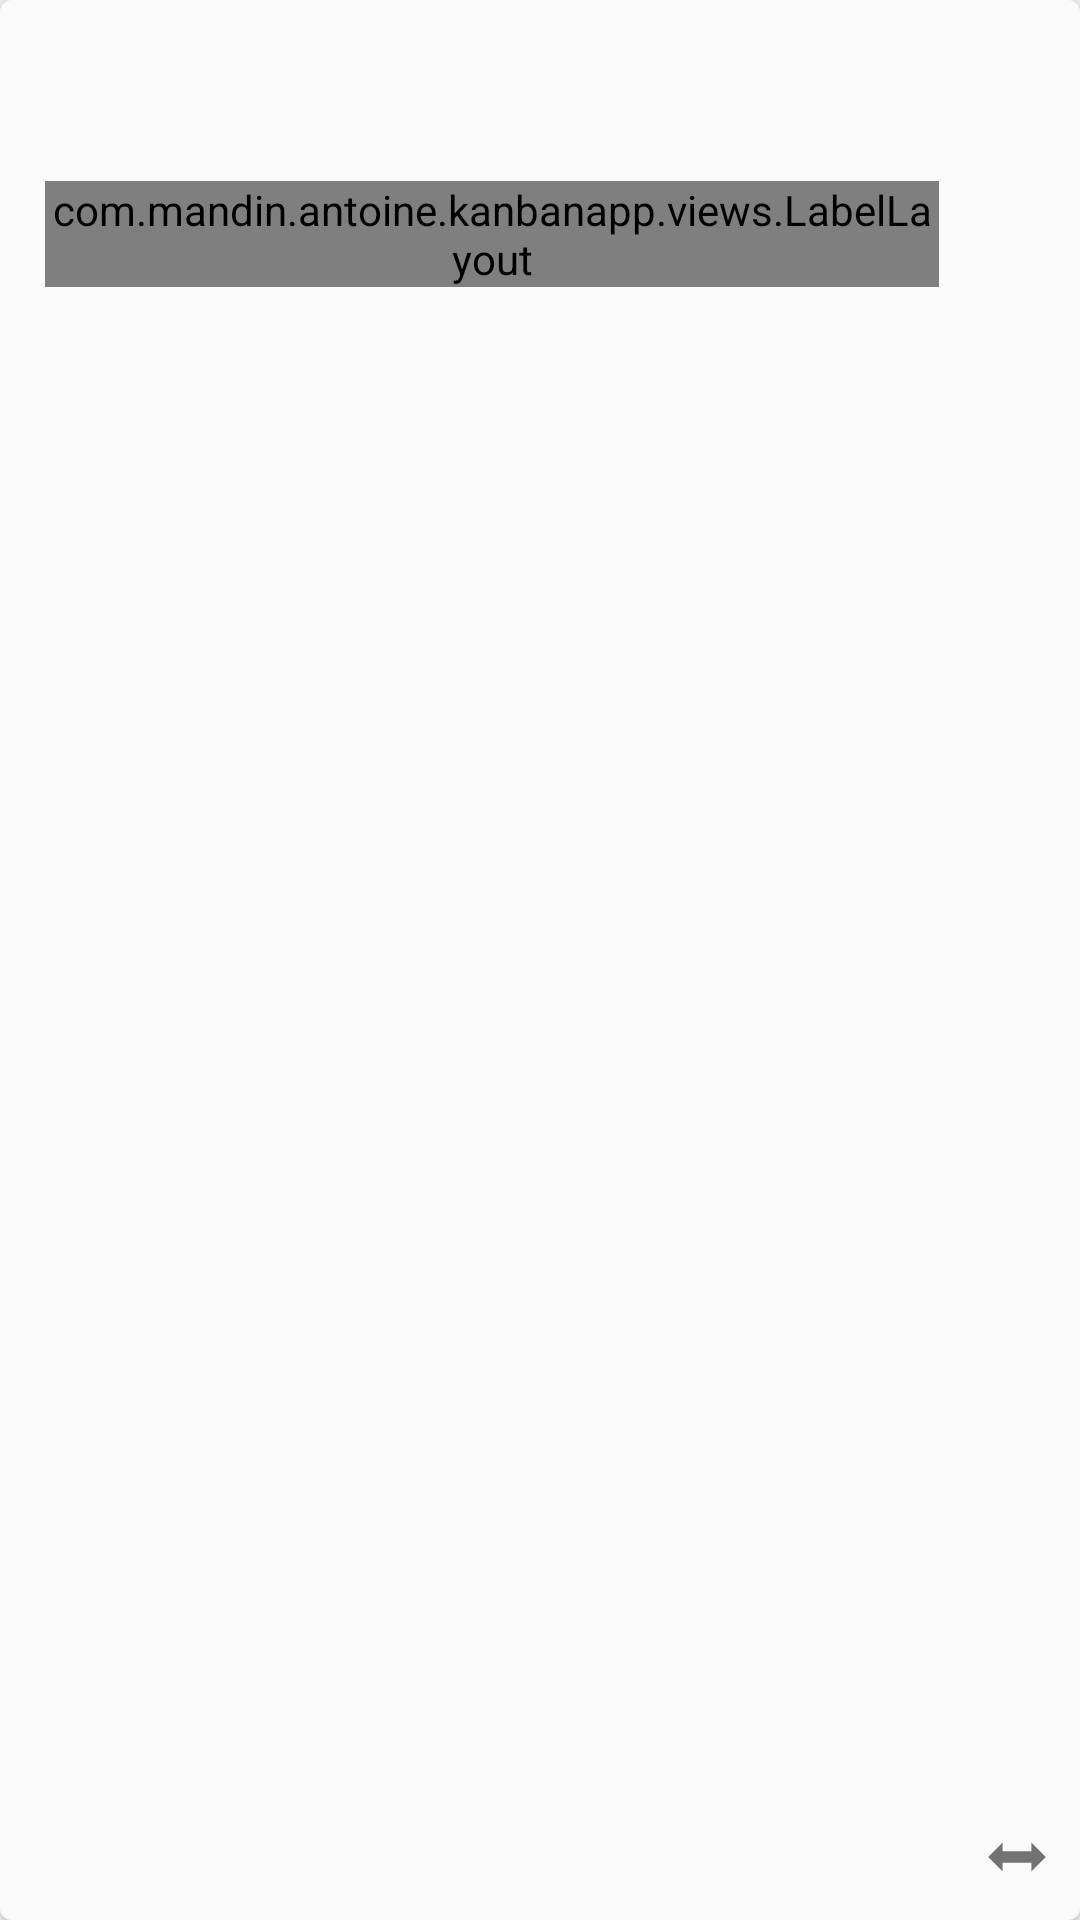

Reconstruct the res/layout file that produces this screen, plus the resources it refers to.
<!-- AndroidManifest.xml: application theme AppTheme -->
<!-- res/layout/view_holder_display_task.xml -->
<?xml version="1.0" encoding="utf-8"?>
<LinearLayout xmlns:android="http://schemas.android.com/apk/res/android"
              xmlns:app="http://schemas.android.com/apk/res-auto"
              android:orientation="horizontal"
              android:background="@drawable/inset_task"
              android:layout_width="match_parent"
              android:padding="5dp"
              android:elevation="3dp"
              android:minHeight="98dp"
              android:layout_margin="3dp"
              android:layout_height="wrap_content">

    <LinearLayout android:layout_width="0dp"
                  android:padding="10dp"
                  android:layout_weight="1"
                  android:orientation="vertical"
                  android:layout_height="wrap_content">

        <TextView android:layout_width="match_parent"
                  android:layout_height="wrap_content"
                  android:id="@+id/tvTitle"
                  android:text=""
                  android:textSize="14sp"
                  android:maxLength="80"
                  android:textColor="@android:color/black"
        />

        <TextView android:layout_width="match_parent"
                  android:layout_height="wrap_content"
                  android:textColor="@color/strongGray"
                  android:id="@+id/tvDescription"
                  android:layout_marginTop="5dp"
                  android:textSize="12sp"
                  android:text=""/>

        <com.mandin.antoine.kanbanapp.views.LabelLayout
                android:layout_width="match_parent"
                android:layout_marginTop="5dp"
                android:layout_height="wrap_content"
                android:id="@+id/layoutLabels">

        </com.mandin.antoine.kanbanapp.views.LabelLayout>
    </LinearLayout>

    <LinearLayout
            android:gravity="end"
            android:layout_width="wrap_content"
            android:layout_height="match_parent"
            android:orientation="vertical">

        <ImageView android:layout_width="28dp"
                   android:layout_height="28dp"
                   android:padding="4dp"
                   app:srcCompat="@drawable/ic_edit"
                   android:id="@+id/btnEdit"
                   app:tint="@drawable/selector_colors_clickable"/>

        <View android:layout_width="0dp" android:layout_height="0dp"
              android:layout_weight="1"/>


        <ImageView android:layout_width="32dp"
                   android:layout_height="32dp"
                   android:padding="4dp"
                   app:tint="@drawable/selector_colors_clickable"
                   app:srcCompat="@drawable/ic_reorder"
                   android:id="@+id/btnReorder"/>

        <View android:layout_width="0dp" android:layout_height="0dp"
              android:layout_weight="1"/>


        <ImageView android:layout_width="32dp"
                   android:layout_height="32dp"
                   android:padding="4dp"
                   app:tint="@drawable/selector_colors_clickable"
                   app:srcCompat="@drawable/ic_move_horizontally"
                   android:id="@+id/btnMoveHorizontally"/>
    </LinearLayout>

</LinearLayout>
<!-- resources referenced by this layout -->
<resources>
  <color name="strongGray">#444</color>
  <!-- drawable ic_move_horizontally (drawable) -->
  <?xml version="1.0" encoding="utf-8"?>
  <vector
          xmlns:android="http://schemas.android.com/apk/res/android"
          android:width="24dp"
          android:height="24dp"
          android:viewportWidth="10"
          android:viewportHeight="10"
          android:tint="?attr/colorControlNormal">
  
      <path
              android:fillColor="@android:color/white"
              android:pathData="M1,5 l2,-2 v1.2 h4 v-1.2 l2,2 l-2,2 v-1.2 h-4 v1.2 z"/>
  </vector>
  <!-- drawable inset_task (drawable) -->
  <?xml version="1.0" encoding="utf-8"?>
  <inset xmlns:android="http://schemas.android.com/apk/res/android">
      <shape android:shape="rectangle">
          <corners android:radius="4dp"/>
          <solid android:color="#FAFAFA"/>
      </shape>
  </inset>
  <!-- drawable selector_colors_clickable (drawable) -->
  <?xml version="1.0" encoding="utf-8"?>
  <selector xmlns:android="http://schemas.android.com/apk/res/android">
      <item android:state_pressed="false"
            android:color="#737373"/>
      <item android:state_pressed="true"
            android:color="@color/colorAccent"/>
  </selector>
  <style name="AppTheme" parent="Theme.AppCompat.DayNight.NoActionBar">
          
          <item name="colorPrimary">@color/colorPrimary</item>
          <item name="colorPrimaryDark">@color/colorPrimaryDark</item>
          <item name="colorAccent">@color/colorAccent</item>
      </style>
  <color name="colorAccent">#ef5350</color>
  <color name="colorPrimary">#616161</color>
  <color name="colorPrimaryDark">#373737</color>
</resources>
